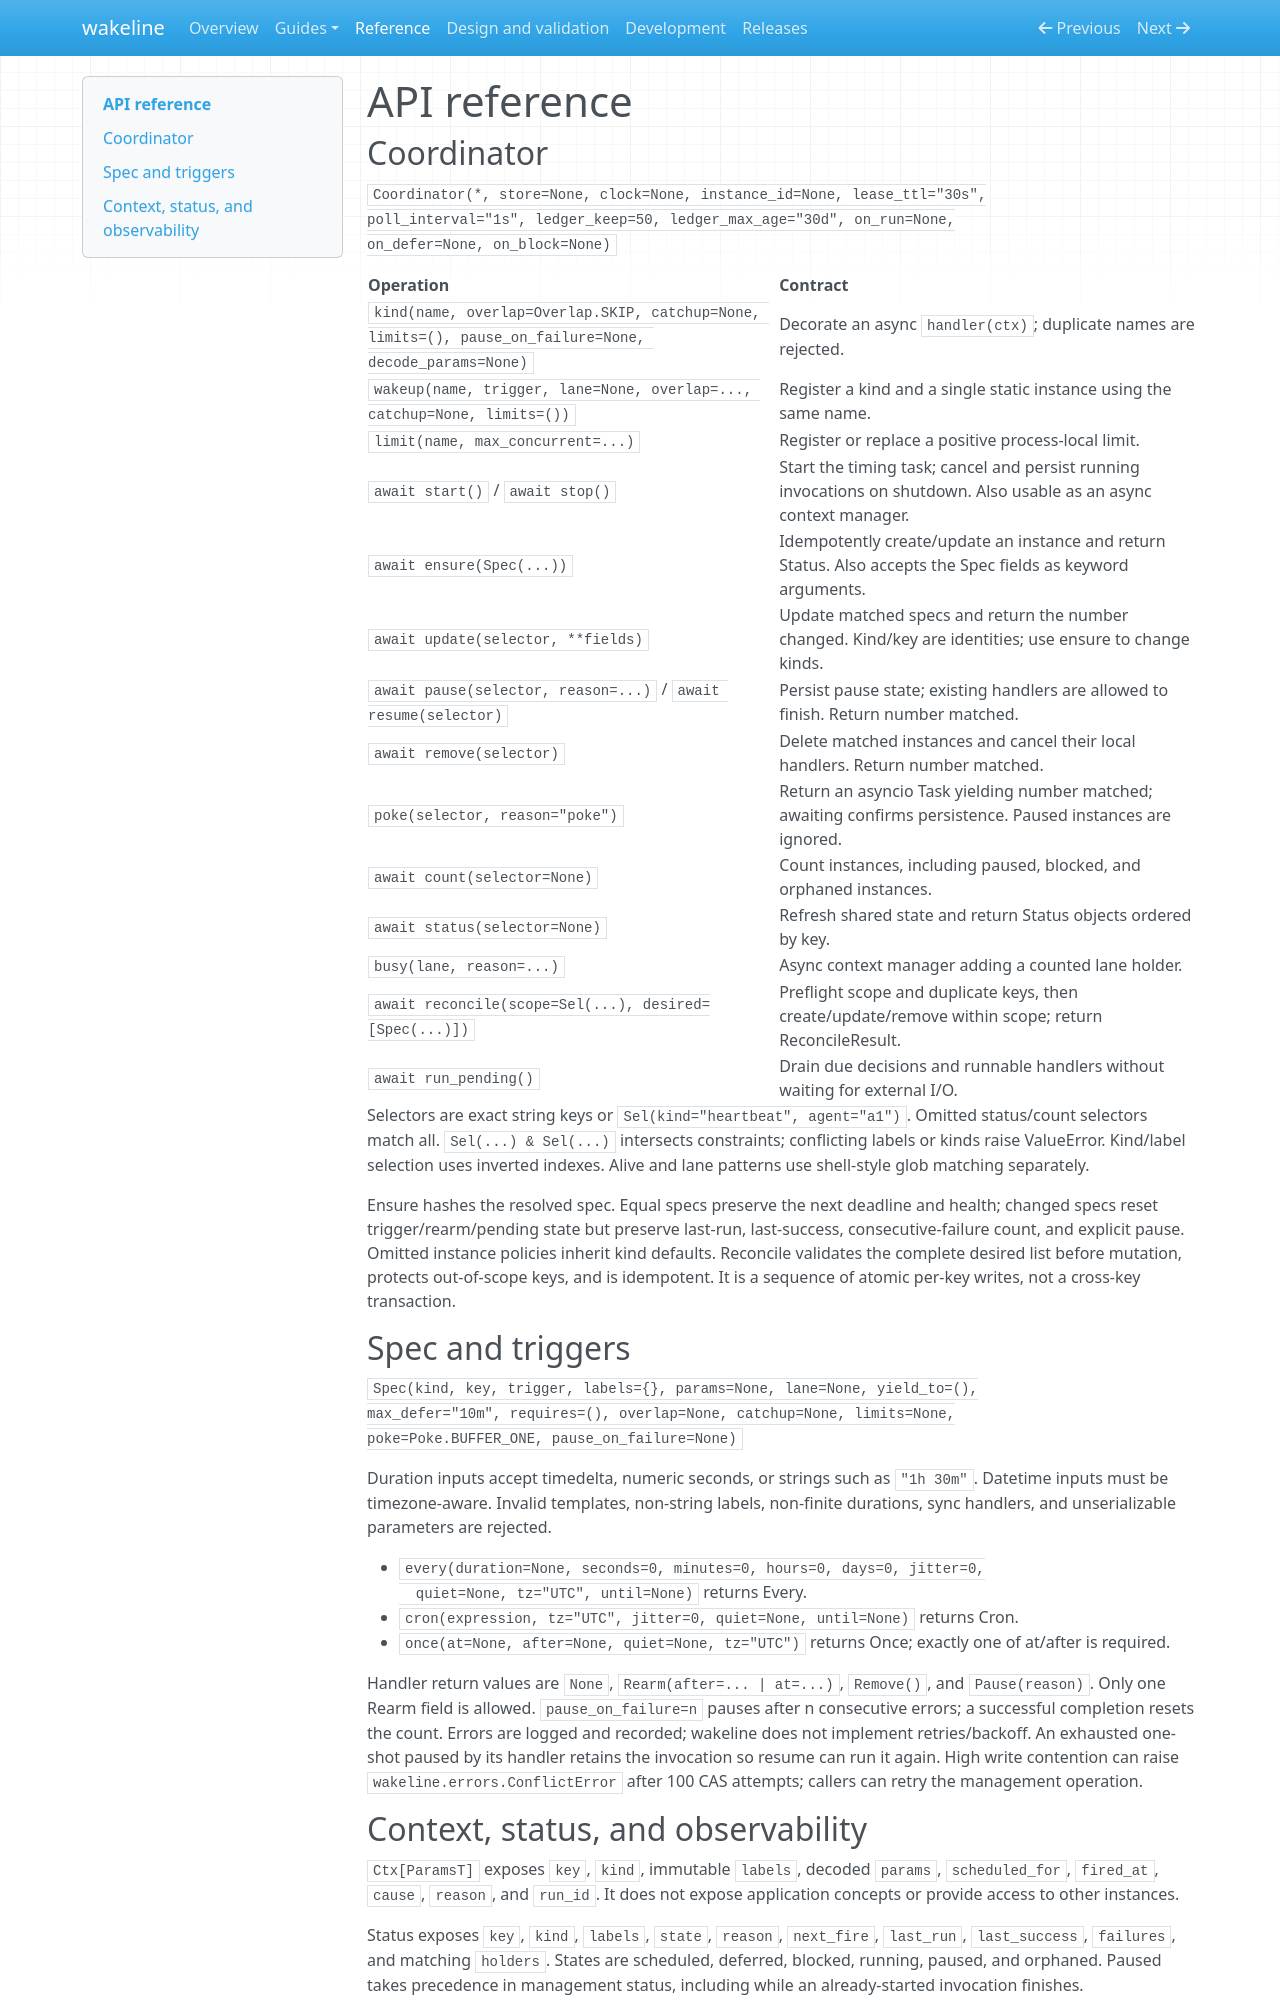

repository: mathisarends/wakeline · page: reference/index.html · generator: mkdocs

# API reference

## Coordinator

`Coordinator(*, store=None, clock=None, instance_id=None, lease_ttl="30s",
poll_interval="1s", ledger_keep=50, ledger_max_age="30d", on_run=None,
on_defer=None, on_block=None)`

| Operation | Contract |
| --- | --- |
| `kind(name, overlap=Overlap.SKIP, catchup=None, limits=(), pause_on_failure=None, decode_params=None)` | Decorate an async `handler(ctx)`; duplicate names are rejected. |
| `wakeup(name, trigger, lane=None, overlap=..., catchup=None, limits=())` | Register a kind and a single static instance using the same name. |
| `limit(name, max_concurrent=...)` | Register or replace a positive process-local limit. |
| `await start()` / `await stop()` | Start the timing task; cancel and persist running invocations on shutdown. Also usable as an async context manager. |
| `await ensure(Spec(...))` | Idempotently create/update an instance and return Status. Also accepts the Spec fields as keyword arguments. |
| `await update(selector, **fields)` | Update matched specs and return the number changed. Kind/key are identities; use ensure to change kinds. |
| `await pause(selector, reason=...)` / `await resume(selector)` | Persist pause state; existing handlers are allowed to finish. Return number matched. |
| `await remove(selector)` | Delete matched instances and cancel their local handlers. Return number matched. |
| `poke(selector, reason="poke")` | Return an asyncio Task yielding number matched; awaiting confirms persistence. Paused instances are ignored. |
| `await count(selector=None)` | Count instances, including paused, blocked, and orphaned instances. |
| `await status(selector=None)` | Refresh shared state and return Status objects ordered by key. |
| `busy(lane, reason=...)` | Async context manager adding a counted lane holder. |
| `await reconcile(scope=Sel(...), desired=[Spec(...)])` | Preflight scope and duplicate keys, then create/update/remove within scope; return ReconcileResult. |
| `await run_pending()` | Drain due decisions and runnable handlers without waiting for external I/O. |

Selectors are exact string keys or `Sel(kind="heartbeat", agent="a1")`. Omitted
status/count selectors match all. `Sel(...) & Sel(...)` intersects constraints;
conflicting labels or kinds raise ValueError. Kind/label selection uses inverted
indexes. Alive and lane patterns use shell-style glob matching separately.

Ensure hashes the resolved spec. Equal specs preserve the next deadline and
health; changed specs reset trigger/rearm/pending state but preserve last-run,
last-success, consecutive-failure count, and explicit pause. Omitted instance
policies inherit kind defaults. Reconcile validates the complete desired list
before mutation, protects out-of-scope keys, and is idempotent. It is a sequence
of atomic per-key writes, not a cross-key transaction.

## Spec and triggers

`Spec(kind, key, trigger, labels={}, params=None, lane=None, yield_to=(),
max_defer="10m", requires=(), overlap=None, catchup=None, limits=None,
poke=Poke.BUFFER_ONE, pause_on_failure=None)`

Duration inputs accept timedelta, numeric seconds, or strings such as `"1h 30m"`.
Datetime inputs must be timezone-aware. Invalid templates, non-string labels,
non-finite durations, sync handlers, and unserializable parameters are rejected.

- `every(duration=None, seconds=0, minutes=0, hours=0, days=0, jitter=0,
  quiet=None, tz="UTC", until=None)` returns Every.
- `cron(expression, tz="UTC", jitter=0, quiet=None, until=None)` returns Cron.
- `once(at=None, after=None, quiet=None, tz="UTC")` returns Once; exactly one
  of at/after is required.

Handler return values are `None`, `Rearm(after=... | at=...)`, `Remove()`, and
`Pause(reason)`. Only one Rearm field is allowed. `pause_on_failure=n` pauses
after n consecutive errors; a successful completion resets the count. Errors
are logged and recorded; wakeline does not implement retries/backoff.
An exhausted one-shot paused by its handler retains the invocation so resume
can run it again. High write contention can raise `wakeline.errors.ConflictError`
after 100 CAS attempts; callers can retry the management operation.
